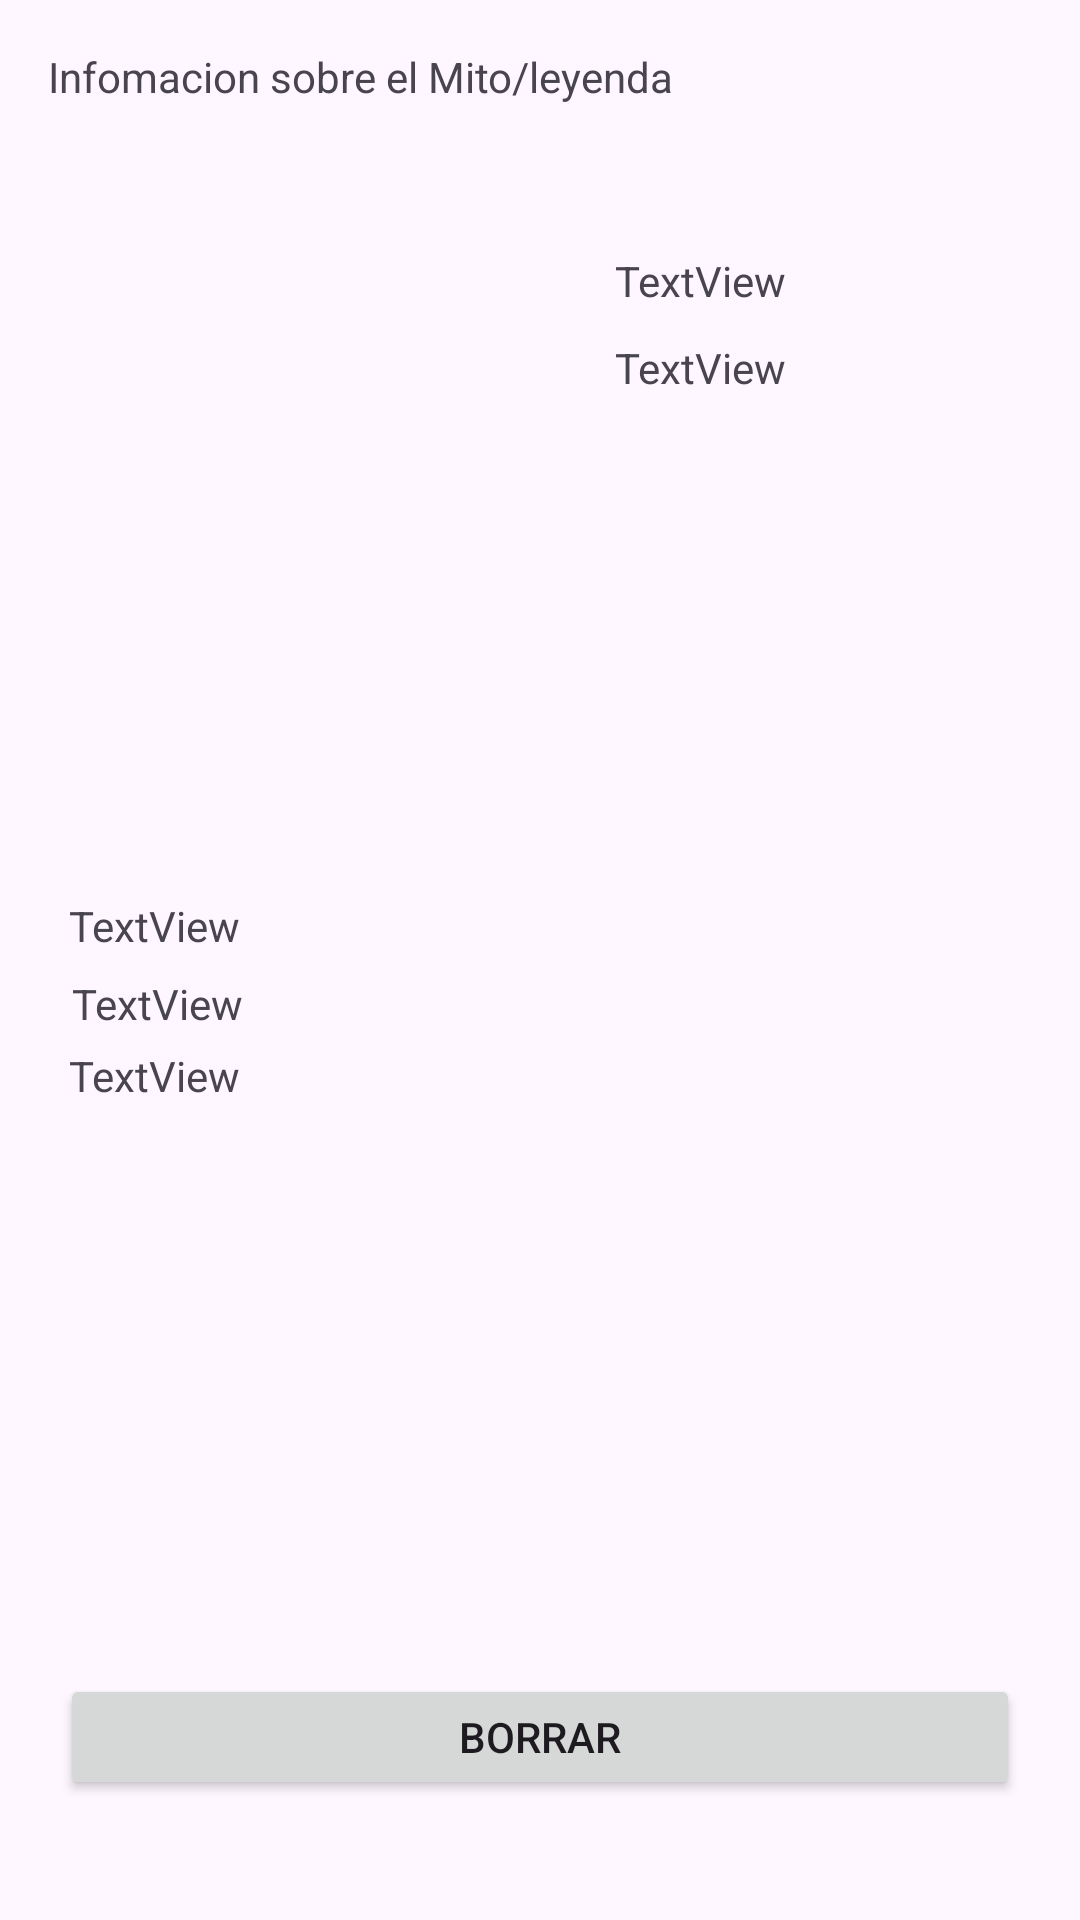

This screen was rendered from an Android layout file. Write that file and the resources it references.
<!-- AndroidManifest.xml: application theme Theme.Practicaud2pmpdmmiguelAngelPrieto -->
<!-- res/layout/activity_datails.xml -->
<?xml version="1.0" encoding="utf-8"?>
<androidx.constraintlayout.widget.ConstraintLayout xmlns:android="http://schemas.android.com/apk/res/android"
    xmlns:app="http://schemas.android.com/apk/res-auto"
    xmlns:tools="http://schemas.android.com/tools"
    android:id="@+id/main"
    android:layout_width="match_parent"
    android:layout_height="match_parent"
    tools:context=".DatailsActivity">

    <TextView
        android:id="@+id/textTituloDetalles"
        android:layout_width="wrap_content"
        android:layout_height="wrap_content"
        android:layout_marginStart="16dp"
        android:layout_marginTop="16dp"
        android:text="@string/tituloDetalleActivity"
        app:layout_constraintStart_toStartOf="parent"
        app:layout_constraintTop_toTopOf="parent" />

    <TextView
        android:id="@+id/textNameDetalles"
        android:layout_width="wrap_content"
        android:layout_height="wrap_content"
        android:layout_marginStart="25dp"
        android:layout_marginTop="10dp"
        android:text="TextView"
        app:layout_constraintStart_toStartOf="@+id/imgDetalles"
        app:layout_constraintTop_toBottomOf="@+id/imgDetalles" />

    <Button
        android:id="@+id/buttonBorrar"
        android:layout_width="320dp"
        android:layout_height="42dp"
        android:layout_marginBottom="40dp"
        android:text="@string/botonBorrar"
        app:layout_constraintBottom_toBottomOf="parent"
        app:layout_constraintEnd_toEndOf="parent"
        app:layout_constraintStart_toStartOf="parent" />

    <ImageView
        android:id="@+id/imgDetalles"
        android:layout_width="wrap_content"
        android:layout_height="wrap_content"
        android:layout_marginTop="74dp"
        app:layout_constraintEnd_toEndOf="parent"
        app:layout_constraintStart_toStartOf="parent"
        app:layout_constraintTop_toTopOf="parent"
        app:srcCompat="@drawable/ic_launcher_foreground" />

    <TextView
        android:id="@+id/textUbicacionDetalles"
        android:layout_width="wrap_content"
        android:layout_height="wrap_content"
        android:layout_marginTop="10dp"
        android:text="TextView"
        app:layout_constraintStart_toStartOf="@+id/textNameDetalles"
        app:layout_constraintTop_toBottomOf="@+id/textNameDetalles" />

    <TextView
        android:id="@+id/textView8"
        android:layout_width="wrap_content"
        android:layout_height="wrap_content"
        android:layout_marginTop="299dp"
        android:layout_marginEnd="1dp"
        android:text="TextView"
        app:layout_constraintEnd_toEndOf="@+id/textView9"
        app:layout_constraintTop_toTopOf="parent" />

    <TextView
        android:id="@+id/textView9"
        android:layout_width="wrap_content"
        android:layout_height="wrap_content"
        android:layout_marginStart="1dp"
        android:layout_marginBottom="5dp"
        android:text="TextView"
        app:layout_constraintBottom_toTopOf="@+id/textView10"
        app:layout_constraintStart_toStartOf="@+id/textView10" />

    <TextView
        android:id="@+id/textView10"
        android:layout_width="wrap_content"
        android:layout_height="wrap_content"
        android:layout_marginStart="23dp"
        android:layout_marginTop="31dp"
        android:text="TextView"
        app:layout_constraintStart_toStartOf="parent"
        app:layout_constraintTop_toBottomOf="@+id/textView8" />
</androidx.constraintlayout.widget.ConstraintLayout>
<!-- resources referenced by this layout -->
<resources>
  <!-- drawable ic_launcher_foreground: webp bitmap (mipmap-hdpi, 1984 bytes) -->
  <string name="botonBorrar">Borrar</string>
  <string name="tituloDetalleActivity">Infomacion sobre el Mito/leyenda</string>
  <style name="Theme.Practicaud2pmpdmmiguelAngelPrieto" parent="Base.Theme.Practicaud2pmpdmmiguelAngelPrieto" />
  <style name="Base.Theme.Practicaud2pmpdmmiguelAngelPrieto" parent="Theme.Material3.DayNight">
          
          <item name="colorPrimary">@color/pantone_classic_blue</item>
          <item name="colorOnPrimary">#FFFFFF</item>
  
          
          <item name="colorSecondary">@color/pantone_living_coral</item>
          <item name="colorOnSecondary">#FFFFFF</item>
      </style>
  <color name="pantone_classic_blue">#0F4C81</color>
  <color name="pantone_living_coral">#FF6F61</color>
</resources>
